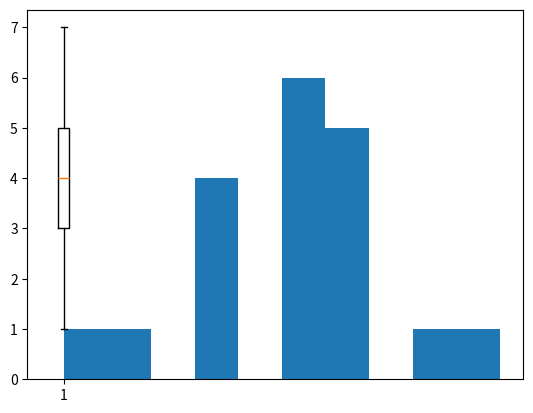

The script that saved this image: (Note: this script raises an exception after producing the figure.)
# -*- coding: utf-8 -*-
"""
Created on Fri Mar 15 16:25:48 2019

[redacted]
""STATISTICA DESCRITTIVA""

"""
import copy
import numpy as np
import math as mt
from scipy.stats.mstats import gmean
import matplotlib.pyplot as plt


arrl=np.array([5,4,5,4,4,1,5,6,5,4,2,3,7,5,3,3,4,3,4])

'''0_trasformazione in array + freq'''
arrl.sort()


arr=list(set(arrl))
freq=[]
for i in range(0, len(arr)):
    freq.append(0)
j=0
for i in range(0,len(arrl)):
    if arrl[i] == arr[j]:
        freq[j]+=1
    else:
         j+=1
         freq[j]+=1
         
   
print ('array')
print (arr)
print ('frequenze')
print(freq)

"""0_tabella frequenze"""
k=copy.copy(arr)
Nk=copy.copy(freq)
print('Tabella frequenze')
print('k:  {}  {}  {}   {}  {}  {}  {}\t' .format(*k))
print('------------------------------------')
print('Nk  {}  {}  {}  {}  {}  {}   {}\t'.format(*Nk))
Fk=[]
for i in range(0, len(k)):
    Fk.append(0)
    
Fk[0]=Nk[0]
for i in range(1, len(Nk)):
    Fk[i]=Nk[i]+Fk[i-1]
print('Fk  {} {}  {} {} {}  {}  {}\t'.format(*Fk))
print('------------------------------------')

pk=copy.copy(Nk)

for i in range(0, len(Nk)):
    pk[i]= pk[i]/Fk[len(freq)-1]    
print('pk  {:1.3f} {:1.3f} {:1.3f} {:1.3f} {:1.3f}  {:1.3f}  {:1.3f}\t'.format(*pk))

fk=copy.copy(Fk)
for i in range(0, len(Fk)):
    fk[i]= fk[i]/ Fk[len(freq)-1]
print('fk  {:1.3f} {:1.3f} {:1.3f} {:1.3f} {:1.3f}  {:1.3f}  {:1.3f}\t\n'.format(*fk))


n=len(arr)
tot=np.sum(freq)


  
"""1_media """
i=0
sum=0
while i<n:
    sum+=(arr[i]*freq[i])
    i=i+1    
med=(1/tot)*sum
print('Media:                {:1.2f}\t'.format(med))


"""2_varianza"""
"""_media con i quadrati"""
i=0
sumq=0
while i<n:
    sumq+=((arr[i]**2)*freq[i])
    i=i+1
sumq=(1/tot)*sumq

var=sumq-(med**2)
print('Varianza:             {:1.2f}\t'.format(var))


"""3_deviazione standard"""
devstdd=np.sqrt(var)
print('Deviazione standard:     {:1.2f}\t'.format(devstdd))



"""4_range"""
print('Range: {:1.2f}\t\n'.format(arr[len(arr)-1]-arr[0]))


"""5-mediana"""
print('Tot (dispari):          {}\t'.format(tot))

mediana=((tot+1)/2)
print('Quantile mediana dispari:      {}\t'.format(mediana))
flag=0
for i in range(0, len(Fk)):
    if mediana<= Fk[i]:
        mediana=k[i]
        break
print('Mediana :      {:1.2f}\t'.format(mediana))




"""6-1_quartile"""
quartile_1= (tot+1)/4
flag=0
for i in range(0, len(Fk)):
    if quartile_1<= Fk[i]:
        quartile_1=k[i]
        break
print('1_quartile:          {}\t'.format(quartile_1))

"""6-3_quartile"""

quartile_3= 3* ((tot+1)/4)
flag=0
for i in range(0, len(Fk)):
    if quartile_3<= Fk[i]:
        quartile_3=k[i]
        break
print('3_quartile:          {}\t\n'.format(quartile_3))


"""7_media armonica"""
i=0
arm=0
while i<n:
    arm+=((1/arr[i])*freq[i])
    i=i+1   
arm=tot/arm
print('Media armonica:          {:1.2f}\t'.format(arm))

"""8_media quadratica"""
i=0
sumq=0
while i<n:
    sumq+=freq[i]*(arr[i]**2)
    i=i+1
sumq=(1/tot)*sumq
quad=np.sqrt(sumq)
print('Media quadratica:       {:1.2f}\t'.format(quad))

"""9_media geometrica"""

geom=gmean(arrl)

print('Media geometrica:         {:1.2f}\t'.format(geom))


plt.boxplot(arrl)
plt.show()

plt.hist(arrl, normed=True,edgecolor='black')
plt.ylabel('Probability')








